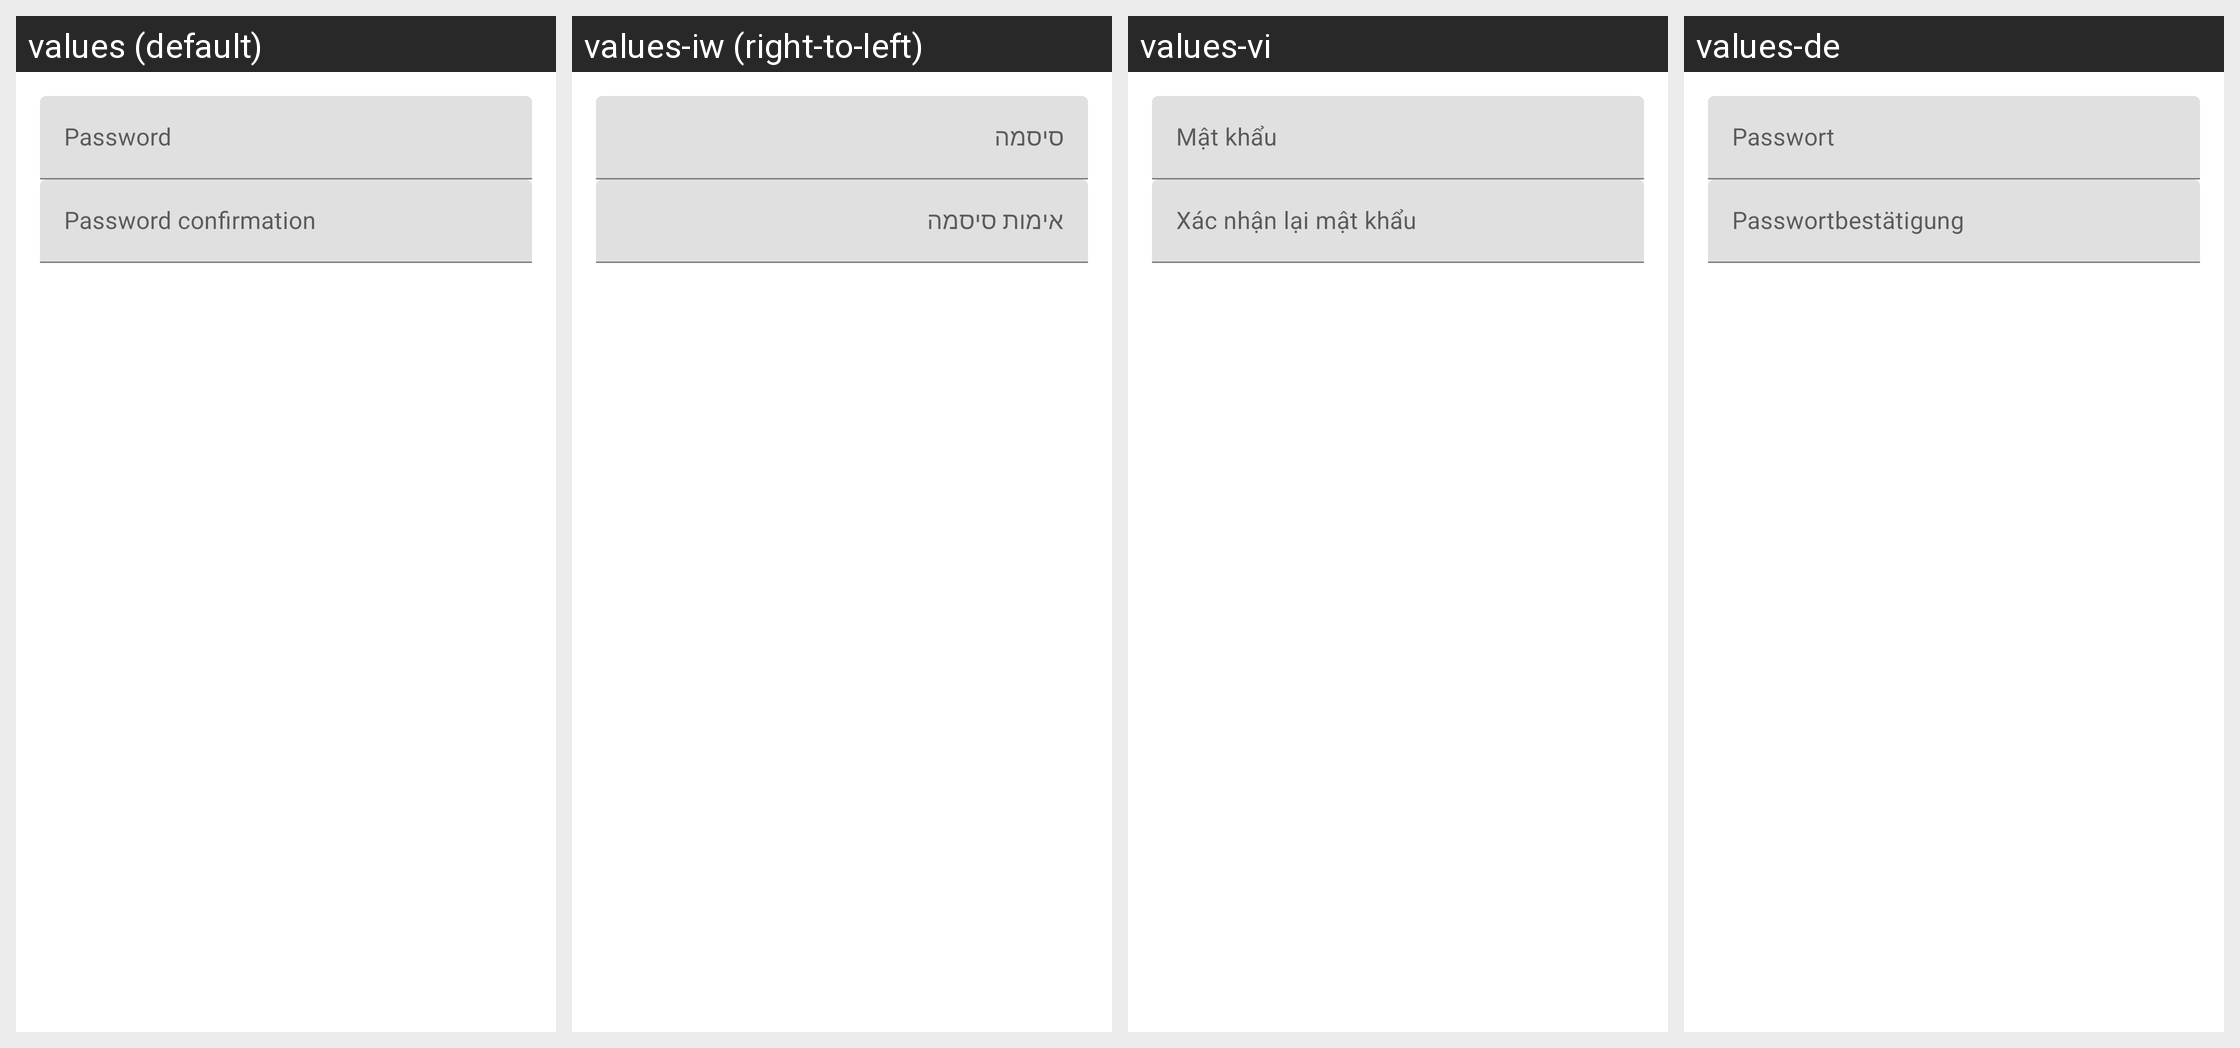

The Android screen above is rendered under several locales of the same app. Produce the string resources it draws, with the default and per-locale values.
Android screen res/layout/dialog_change_password.xml rendered under 4 locales, left to right: values (default), values-iw (right-to-left), values-vi, values-de. Device: Nexus 5 (rendered at 1080×1920; each locale shown at half size, 540×960, under a caption strip naming it); theme Theme.MaterialComponents.DayNight.NoActionBar.
Other locales in the repository, not shown: values-af, values-am, values-ar, values-az, values-be, values-bg, values-bn, values-bs, values-ca, values-cs, values-da, values-el, values-en-rAU, values-en-rCA, values-en-rGB, values-en-rIN, values-es, values-es-rMX, values-es-rUS, values-et, values-eu, values-fa, values-fi, values-fr, values-fr-rCA, values-gl, values-gu, values-hi, values-hr, values-hu, values-hy, values-in, values-is, values-it, values-ja, values-ka, values-kk, values-km, values-kn, values-ko, values-ky, values-lo, values-lt, values-lv, values-mk, values-ml, values-mn, values-mr, values-ms, values-my, values-nb, values-ne, values-nl, values-no, values-pa, values-pl, values-pt, values-pt-rBR, values-pt-rPT, values-ro, values-ru, values-si, values-sk, values-sl, values-sq, values-sr, values-sv, values-sw, values-ta, values-te, values-th, values-tl, values-tr, values-uk, values-ur, values-uz, values-zh, values-zh-rCN, values-zh-rHK, values-zh-rTW, values-zu.
Strings drawn on this screen, with the default value and each locale's value (text and hints the layout hard-codes, and strings that could not be matched under every locale, appear in the picture but are not listed):

global_password
  values: Password
  values-iw: סיסמה
  values-vi: Mật khẩu
  values-de: Passwort

global_password_confirmation
  values: Password confirmation
  values-iw: אימות סיסמה
  values-vi: Xác nhận lại mật khẩu
  values-de: Passwortbestätigung
